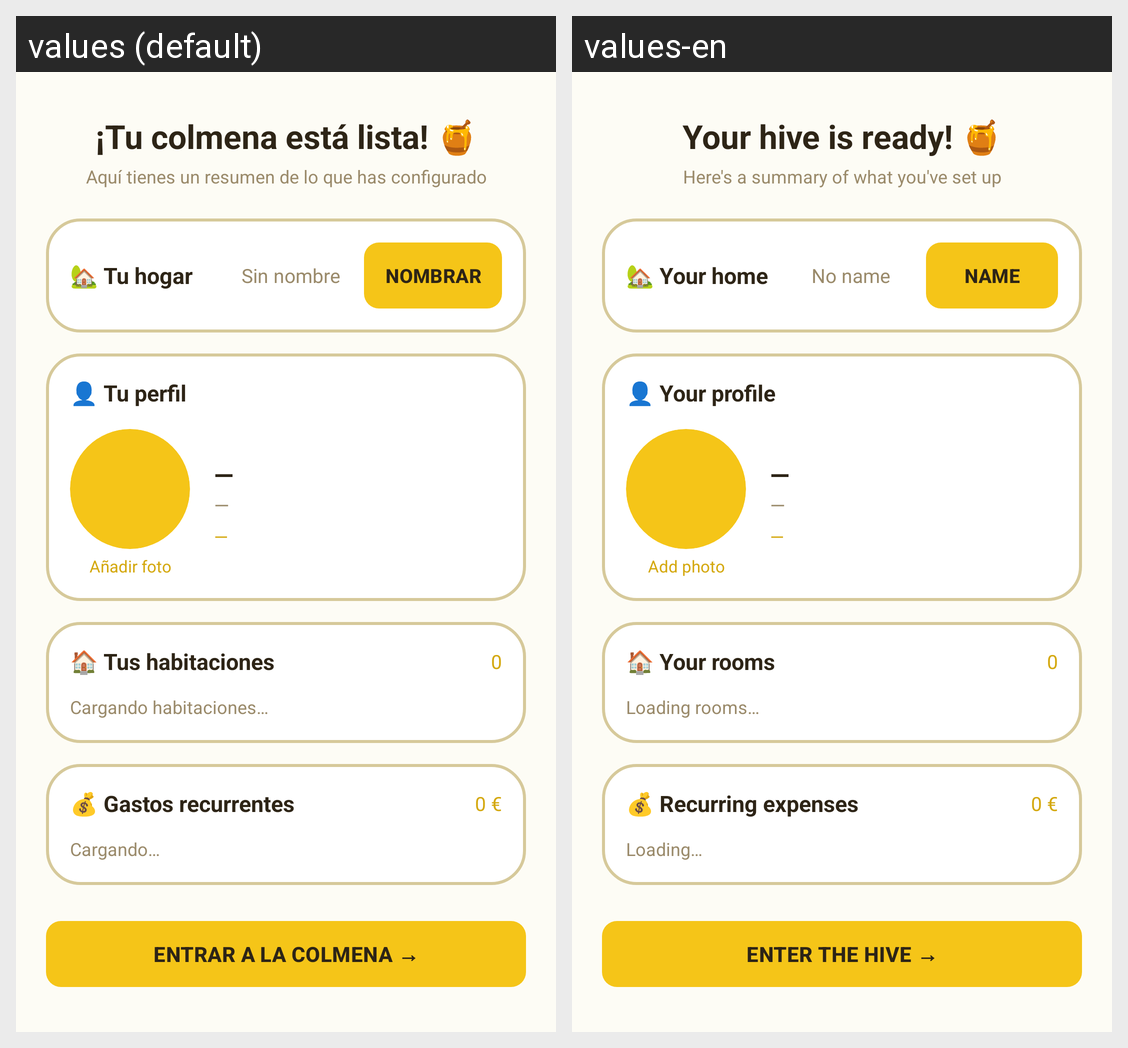

This grid shows one Android layout under two languages. Give, for every string resource on the screen, its name, the default text and each shown locale's text.
Android screen res/layout/activity_activity4_resumen_registro.xml rendered under 2 locales, left to right: values (default), values-en. Device: Nexus 5 (rendered at 1080×1920; each locale shown at half size, 540×960, under a caption strip naming it); theme Theme.HomneyApp.
Strings drawn on this screen, with the default value and each locale's value (text and hints the layout hard-codes, and strings that could not be matched under every locale, appear in the picture but are not listed):

tu_colmena_est_lista
  values: ¡Tu colmena está lista! 🍯
  values-en: Your hive is ready! 🍯

aqu_tienes_un_resumen_de_lo_que_has_configurado
  values: Aquí tienes un resumen de lo que has configurado
  values-en: Here's a summary of what you've set up

tu_hogar
  values: 🏡 Tu hogar
  values-en: 🏡 Your home

sin_nombre
  values: Sin nombre
  values-en: No name

nombrar
  values: Nombrar
  values-en: Name

tu_perfil
  values: 👤 Tu perfil
  values-en: 👤 Your profile

anadir_foto
  values: Añadir foto
  values-en: Add photo

tus_habitaciones
  values: 🏠 Tus habitaciones
  values-en: 🏠 Your rooms

cargando_habitaciones
  values: Cargando habitaciones…
  values-en: Loading rooms…

gastos_recurrentes_nuevo
  values: 💰 Gastos recurrentes
  values-en: 💰 Recurring expenses

cargando
  values: Cargando…
  values-en: Loading…

entrar_a_la_colmena
  values: Entrar a la colmena →
  values-en: Enter the hive →
